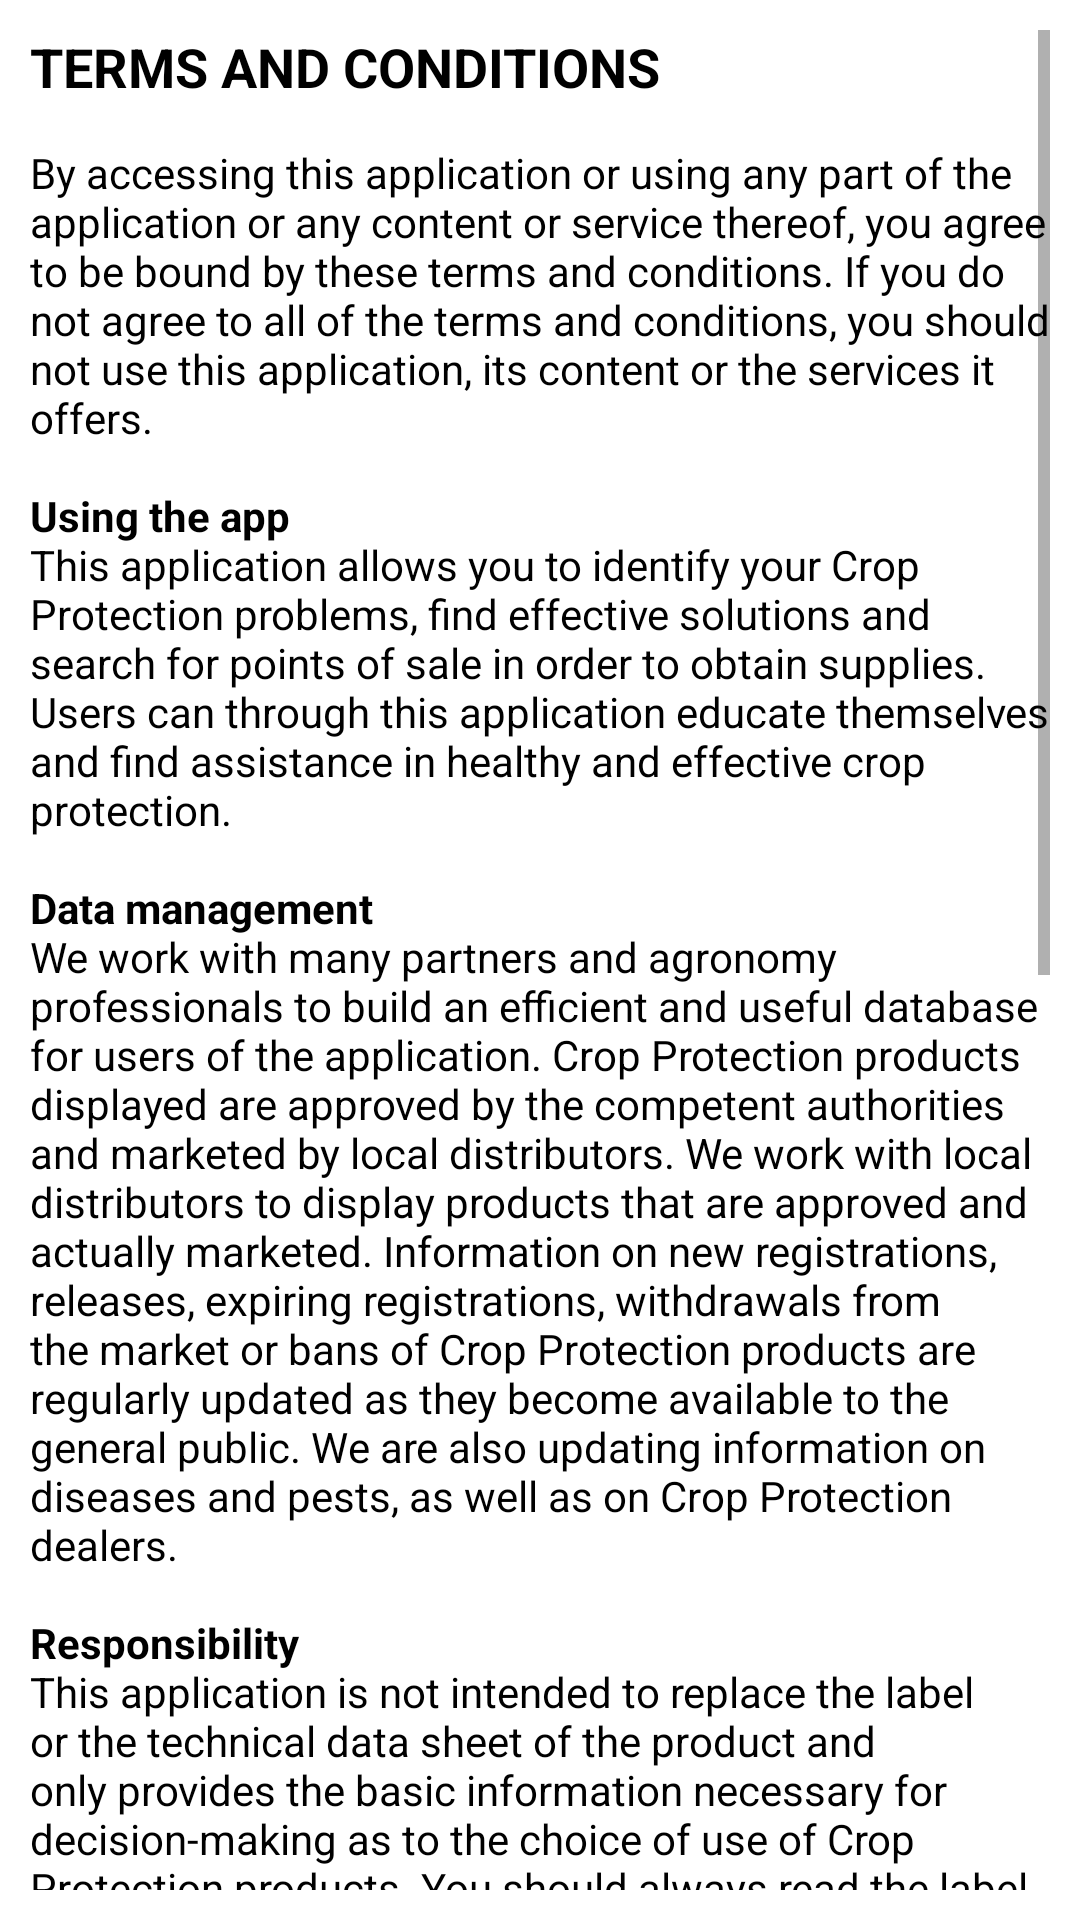

The Android layout XML behind this screen, and the referenced resources:
<!-- AndroidManifest.xml: application theme Theme.IGrow -->
<!-- res/layout/fragment_terms_and_condition.xml -->
<?xml version="1.0" encoding="utf-8"?>
<androidx.constraintlayout.widget.ConstraintLayout xmlns:android="http://schemas.android.com/apk/res/android"
    android:layout_width="match_parent"
    android:layout_height="match_parent"
    xmlns:app="http://schemas.android.com/apk/res-auto">

    <ScrollView
        android:layout_width="match_parent"
        android:layout_height="wrap_content"
        app:layout_constraintStart_toStartOf="parent"
        app:layout_constraintEnd_toEndOf="parent"
        android:scrollbars="vertical"
        android:padding="10dp"
        app:layout_constraintTop_toTopOf="parent">

        <androidx.appcompat.widget.AppCompatTextView
            android:layout_width="wrap_content"
            android:layout_height="wrap_content"
            android:text="@string/terms"
            android:gravity="start"
            android:textColor="@color/black" />
    </ScrollView>

</androidx.constraintlayout.widget.ConstraintLayout>
<!-- resources referenced by this layout -->
<resources>
  <color name="black">#FF000000</color>
  <string name="terms"><font size="18"><b>TERMS AND CONDITIONS</b></font>\n\nBy accessing this application or using any part of the application or any content or service thereof, you agree to be bound by these terms and conditions. If you do not agree to all of the terms and conditions, you should not use this application, its content or the services it offers.<b>\n\nUsing the app\n</b>This application allows you to identify your Crop Protection problems, find effective solutions and search for points of sale in order to obtain supplies. Users can through this application educate themselves and find assistance in healthy and effective crop protection.<b>\n\nData management\n</b>We work with many partners and agronomy professionals to build an efficient and useful database for users of the application. Crop Protection products displayed are approved by the competent authorities and marketed by local distributors. We work with local distributors to display products that are approved and actually marketed. Information on new registrations, releases, expiring registrations, withdrawals from the market or bans of Crop Protection products are regularly updated as they become available to the general public. We are also updating information on diseases and pests, as well as on Crop Protection dealers.<b>\n\nResponsibility\n</b>This application is not intended to replace the label or the technical data sheet of the product and only provides the basic information necessary for decision-making as to the choice of use of Crop Protection products. You should always read the label of any Crop Protection product carefully before using it. In case of doubts or questions, please contact the distributor.
  This application does not serve as professional recommendations as to the use of a particular product or a particular point of sale. We only make available official information validated by the competent authorities in order to facilitate its accessibility to the general public.
  This database is provided as we receive it from our partners. We make no express or implied warranties, including, but not limited to, warranties of merchantability and fitness for a particular purpose.
  Crop Protection products must be used by responsible and authorized persons, in accordance with the laws and regulations in force. Under no circumstances will we be held liable for any misuse of the information provided resulting in direct, special, indirect, consequential or other damages, whatever the cause.<b>\n\nLinks to other sites\n</b>This application may contain links to other websites. If you click on a third-party link, you will be directed to that site. Note that these external sites are not operated by us. Therefore, we strongly advise you to consult the privacy policy of these sites. We have no control and assume no responsibility for the content, privacy policies or practices of any third-party site or service.<b>\n\nChanges to Terms and Conditions\n</b>We may make changes to these terms and conditions at any time without specific notice from us. We therefore advise you to consult this page regularly to be aware of any changes. These changes are effective immediately upon posting to this page. If you have any questions regarding the terms and conditions of use of our application, do not hesitate to contact us at agronomist@agricadvisors.com.
  </string>
  <color name="bright_green">#24D12B</color>
  <color name="white">#FFFFFFFF</color>
  <color name="teal_200">#FF03DAC5</color>
  <color name="teal_700">#FF018786</color>
</resources>
